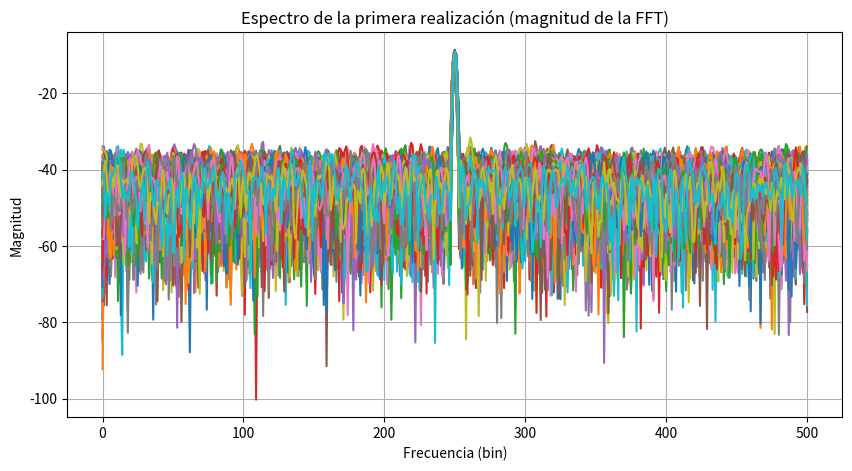
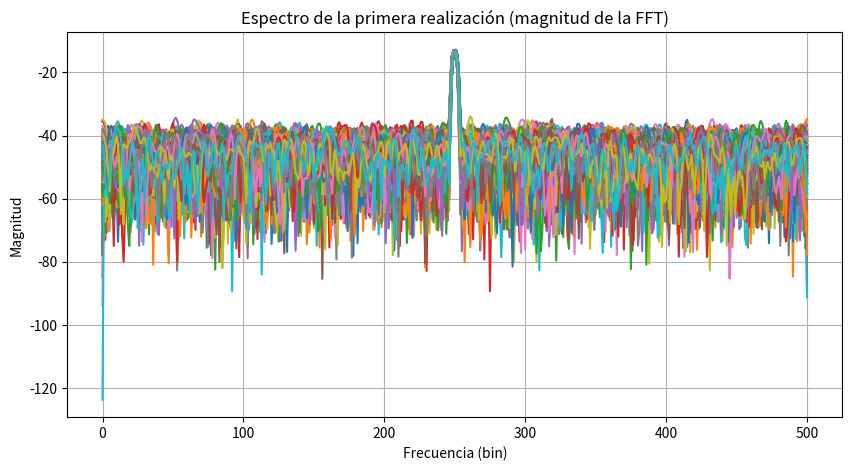
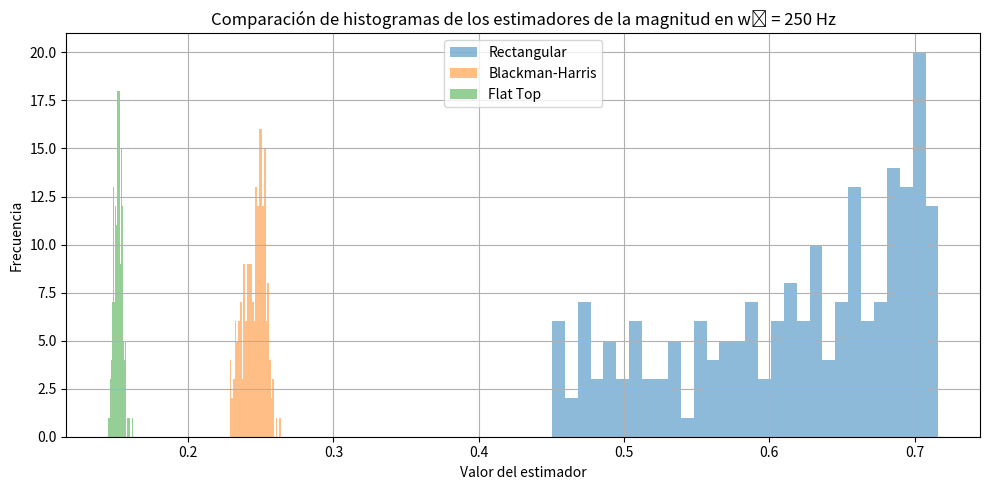
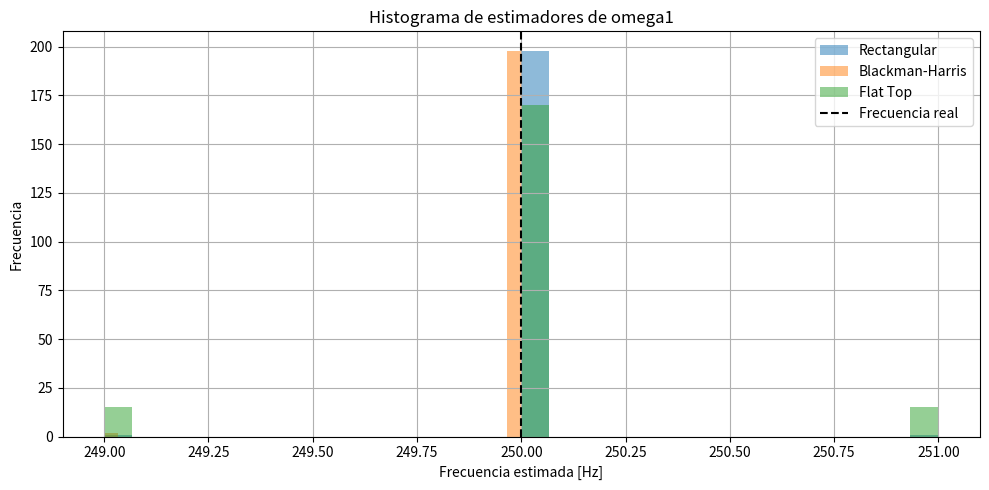

The script that saved these images, in order:
# -*- coding: utf-8 -*-
"""
Created on Wed Apr 16 16:31:00 2025

[redacted]
"""

import numpy as np
import matplotlib.pyplot as plt
import scipy.signal as sig

#%% Función para generar la señal seno
def seno(N, R, SNR):
    
    N=1000
    fs=1000
    df= fs/N
    w0 = fs/4
    a1=np.sqrt(2)
    R=200
    

    t = np.arange(0,1,1/N).reshape(N, 1)
    tt=np.tile(t, (1,R))#repite tt 200 veces en el eje de las columnas


    fr = np.random.uniform(-1/2, 1/2, size=(1, R))
    w1 = w0 + fr * df

    S = a1*np.sin(2*np.pi*w1*tt) #1000 * 200
    
    potseñal = np.mean(S**2)
    potruido = potseñal / (10**(SNR/10))
    

    ruido=np.random.normal(0, np.sqrt(potruido), size=S.shape)
    
    Xr = S + ruido #genera 200 señales con ruido
    
    return Xr, w1

#%%señales
Xr, w1 = seno(N=1000, R=200, SNR=10)
fs = 1000
N=1000
df=fs/N
ff = np.linspace(0, (N-1)*df, N)
bfrec = ff <= fs/2 #hasta nyquist, por la simetría de la fft, lo demás es redundante.
w0 = fs/4
a1= np.sqrt(2)

Xr_fft = np.fft.fft(Xr, axis=0)
MAG_Xr_fft = 1/N * np.abs(Xr_fft)

    
#%% VENTANAS



ventana2=sig.windows.blackmanharris(N).reshape(N,1)
senal_BH = Xr * ventana2 #1000X200

senal_BH_fft= np.fft.fft(senal_BH,axis=0)
MAGsenal_BH_fft = 1/N * np.abs(senal_BH_fft) 

ventana=sig.windows.flattop(N).reshape(N,1)
senal_FT = Xr * ventana #1000X200

senal_FT_fft= np.fft.fft(senal_FT,axis=0)
MAGsenal_FT_fft = 1/N * np.abs(senal_FT_fft) 

plt.figure(figsize=(10, 5))  # Ajustar tamaño del gráfic

plt.plot(ff[bfrec], 10* np.log10(2*(MAGsenal_BH_fft[bfrec,:])**2))
plt.title("Espectro de la primera realización (magnitud de la FFT)")
plt.xlabel("Frecuencia (bin)")
plt.ylabel("Magnitud")
plt.grid(True)
plt.show()

plt.figure(figsize=(10, 5))

plt.plot(ff[bfrec], 10* np.log10(2*(MAGsenal_FT_fft[bfrec,:])**2))
plt.title("Espectro de la primera realización (magnitud de la FFT)")
plt.xlabel("Frecuencia (bin)")
plt.ylabel("Magnitud")
plt.grid(True)
plt.show()

aest_BH =  MAGsenal_BH_fft[round(w0)]
aest_FT = MAGsenal_FT_fft[round(w0)]
aest_rect = MAG_Xr_fft[round(w0)]

#############
# Histograma
#############

plt.figure(figsize=(10,5))
bins = 30
plt.hist(aest_rect, bins=bins, alpha=0.5, label="Rectangular")
plt.hist(aest_BH, bins=bins, alpha=0.5, label="Blackman-Harris")
plt.hist(aest_FT, bins=bins, alpha=0.5, label="Flat Top")

plt.xlabel("Valor del estimador")
plt.ylabel("Frecuencia")
plt.title("Comparación de histogramas de los estimadores de la magnitud en w₀ = 250 Hz")
plt.legend()
plt.grid(True)
plt.tight_layout()
plt.show()


#%% Calculo de sesgo

sesgo_BH = np.mean(aest_BH)- a1
sesgo_FT = np.mean(aest_FT)- a1
sesgo_RECT = np.mean(aest_rect)-a1

var_BH = np.var(aest_BH)
var_FT =np.var(aest_FT)
var_RECT = np.var(aest_rect)


#%%

# ARGMAX= punto de entrada donde se maximiza la salida
# el estimador omegahat de omega1 es la entrada donde Xw alcanza un max
R=200
fs = 1000
N=1000
df=fs/N

kmax_BH = np.argmax(MAGsenal_BH_fft)
kmax_FT = np.argmax(MAGsenal_FT_fft)
kmax_RECT = np.argmax(MAG_Xr_fft)

omega1est_BH = np.zeros(R)
omega1est_FT = np.zeros(R)
omega1est_RECT = np.zeros(R) #3 vectores de 200 elementos inicializados en 0

for i in range(R):
    kmax_BH = np.argmax(MAGsenal_BH_fft[:N//2, i])  # hasta Nyquist
    kmax_FT = np.argmax(MAGsenal_FT_fft[:N//2, i])
    kmax_RECT = np.argmax(MAG_Xr_fft[:N//2, i])

    omega1est_BH[i] = kmax_BH * df
    omega1est_FT[i] = kmax_FT * df
    omega1est_RECT[i] = kmax_RECT * df

plt.figure(figsize=(10, 5))
plt.hist(omega1est_RECT, bins=30, alpha=0.5, label='Rectangular')
plt.hist(omega1est_BH, bins=30, alpha=0.5, label='Blackman-Harris')
plt.hist(omega1est_FT, bins=30, alpha=0.5, label='Flat Top')
plt.axvline(w0, color='k', linestyle='--', label='Frecuencia real')
plt.xlabel('Frecuencia estimada [Hz]')
plt.ylabel('Frecuencia')
plt.title('Histograma de estimadores de omega1')
plt.legend()
plt.grid(True)
plt.tight_layout()
plt.show()

sesgo_w_BH = np.mean(omega1est_BH) - w0
sesgo_w_FT = np.mean(omega1est_FT) - w0
sesgo_w_RECT = np.mean(omega1est_RECT) - w0

var_w_BH = np.var(omega1est_BH)
var_w_FT = np.var(omega1est_FT)
var_w_RECT = np.var(omega1est_RECT)